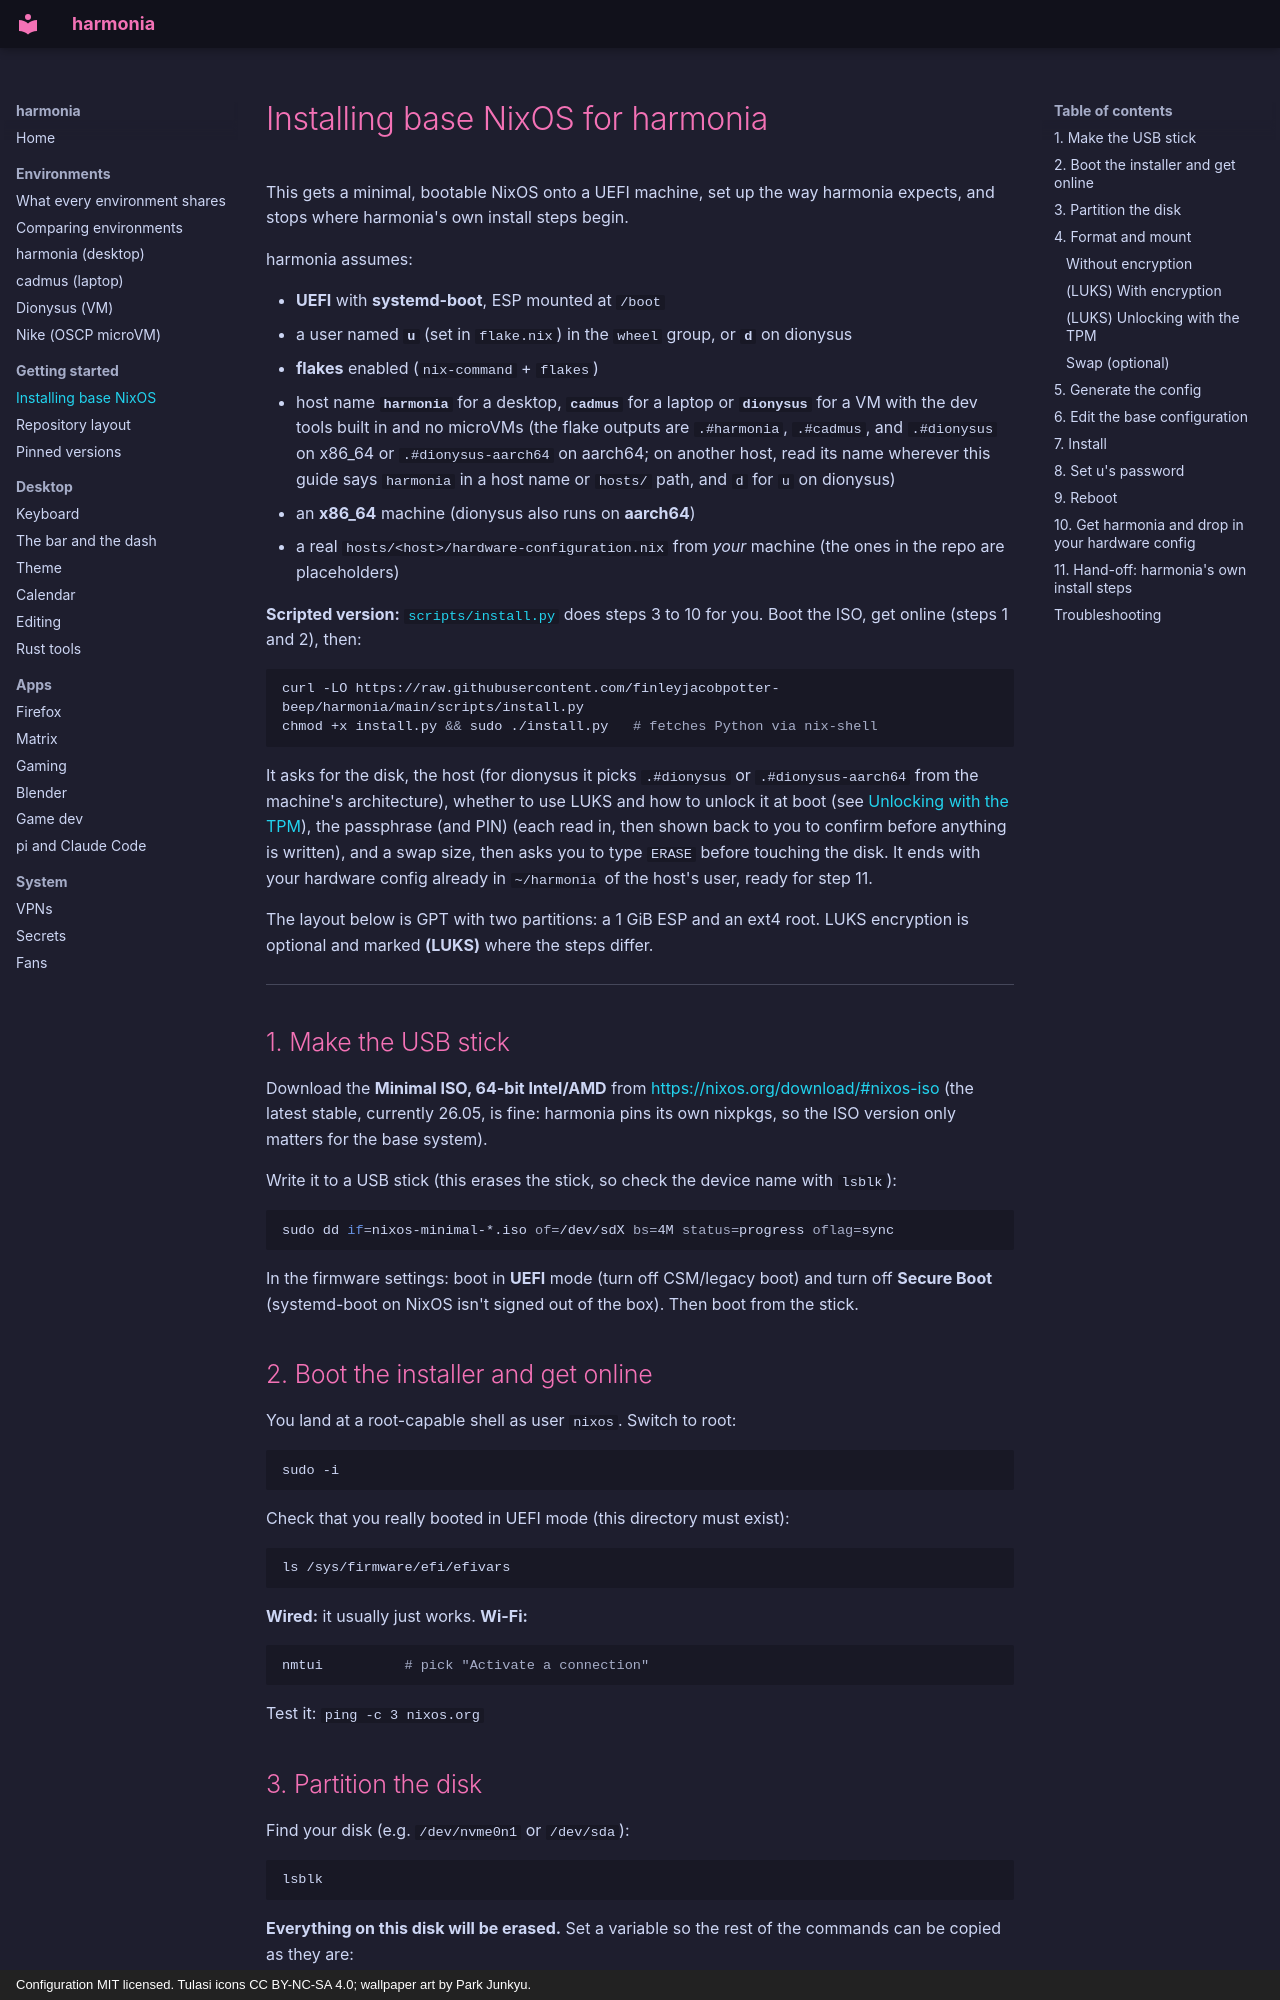

repository: finleyjacobpotter-beep/harmonia · page: install/index.html · generator: mkdocs · copyright: Configuration MIT licensed. Tulasi icons CC BY-NC-SA 4.0; wallpaper art by Park Junkyu.

# Installing base NixOS for harmonia

This gets a minimal, bootable NixOS onto a UEFI machine, set up the way
harmonia expects, and stops where harmonia's own install steps begin.

harmonia assumes:

- **UEFI** with **systemd-boot**, ESP mounted at `/boot`
- a user named **`u`** (set in `flake.nix`) in the `wheel` group, or **`d`**
  on dionysus
- **flakes** enabled (`nix-command` + `flakes`)
- host name **`harmonia`** for a desktop, **`cadmus`** for a laptop or
  **`dionysus`** for a VM with the dev tools built in and no microVMs (the
  flake outputs are `.#harmonia`, `.#cadmus`, and `.#dionysus` on x86_64 or
  `.#dionysus-aarch64` on aarch64; on another host, read its name wherever
  this guide says `harmonia` in a host name or `hosts/` path, and `d` for `u`
  on dionysus)
- an **x86_64** machine (dionysus also runs on **aarch64**)
- a real `hosts/<host>/hardware-configuration.nix` from *your* machine (the ones in the repo are placeholders)

**Scripted version:** [`scripts/install.py`](../scripts/install.py) does steps
3 to 10 for you. Boot the ISO, get online (steps 1 and 2), then:

```sh
curl -LO https://raw.githubusercontent.com/finleyjacobpotter-beep/harmonia/main/scripts/install.py
chmod +x install.py && sudo ./install.py   # fetches Python via nix-shell
```

It asks for the disk, the host (for dionysus it picks `.#dionysus` or
`.#dionysus-aarch64` from the machine's architecture), whether to use LUKS
and how to unlock it at boot (see [Unlocking with the TPM](#luks-unlocking-with-the-tpm)),
the passphrase (and PIN) (each read in, then shown back to you to confirm
before anything is written), and a swap size,
then asks you to type `ERASE` before touching the disk. It ends with your
hardware config already in `~/harmonia` of the host's user, ready for step 11.

The layout below is GPT with two partitions: a 1 GiB ESP and an ext4 root.
LUKS encryption is optional and marked **(LUKS)** where the steps differ.

---

## 1. Make the USB stick

Download the **Minimal ISO, 64-bit Intel/AMD** from <https://nixos.org/download/#nixos-iso>
(the latest stable, currently 26.05, is fine: harmonia pins its own nixpkgs,
so the ISO version only matters for the base system).

Write it to a USB stick (this erases the stick, so check the device name with `lsblk`):

```sh
sudo dd if=nixos-minimal-*.iso of=/dev/sdX bs=4M status=progress oflag=sync
```

In the firmware settings: boot in **UEFI** mode (turn off CSM/legacy boot) and
turn off **Secure Boot** (systemd-boot on NixOS isn't signed out of the box).
Then boot from the stick.

## 2. Boot the installer and get online

You land at a root-capable shell as user `nixos`. Switch to root:

```sh
sudo -i
```

Check that you really booted in UEFI mode (this directory must exist):

```sh
ls /sys/firmware/efi/efivars
```

**Wired:** it usually just works. **Wi-Fi:**

```sh
nmtui          # pick "Activate a connection"
```

Test it: `ping -c 3 nixos.org`
